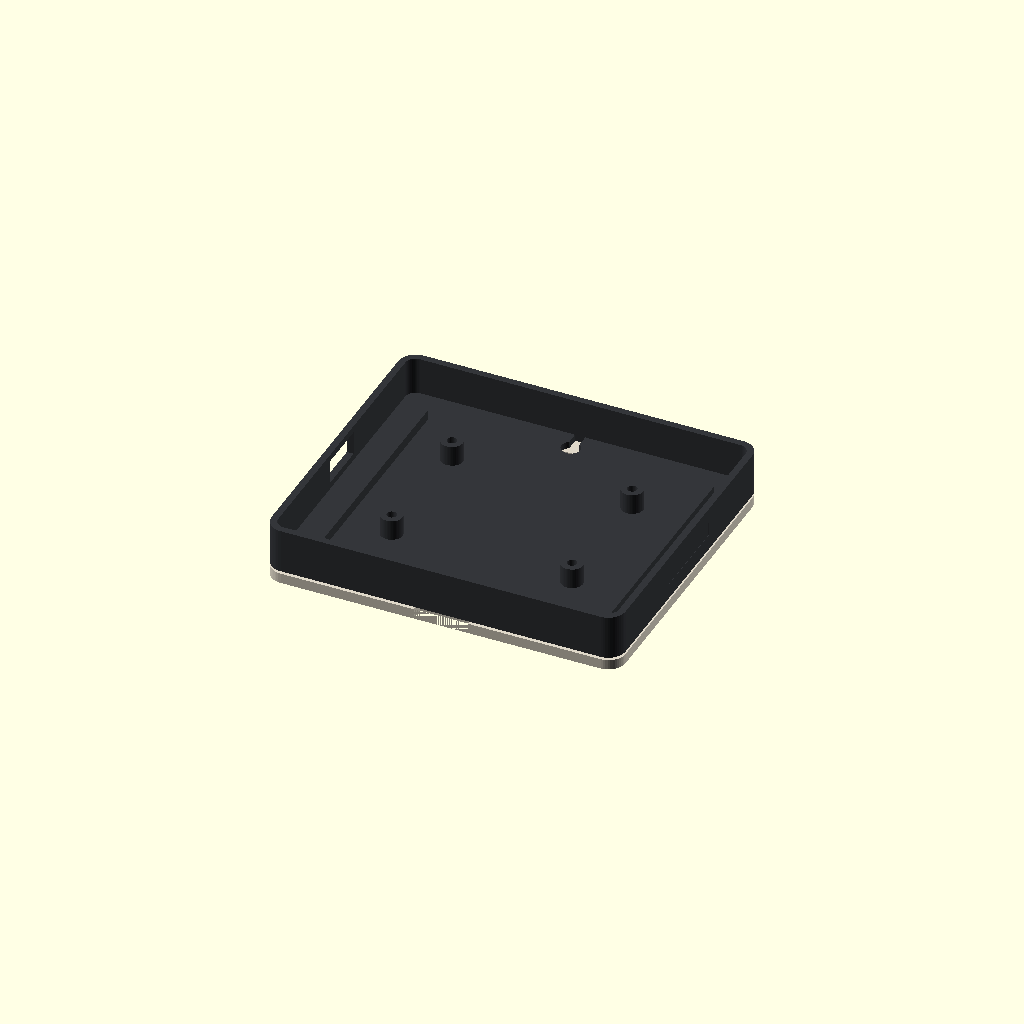
Cell 1: the model at its default parameters.
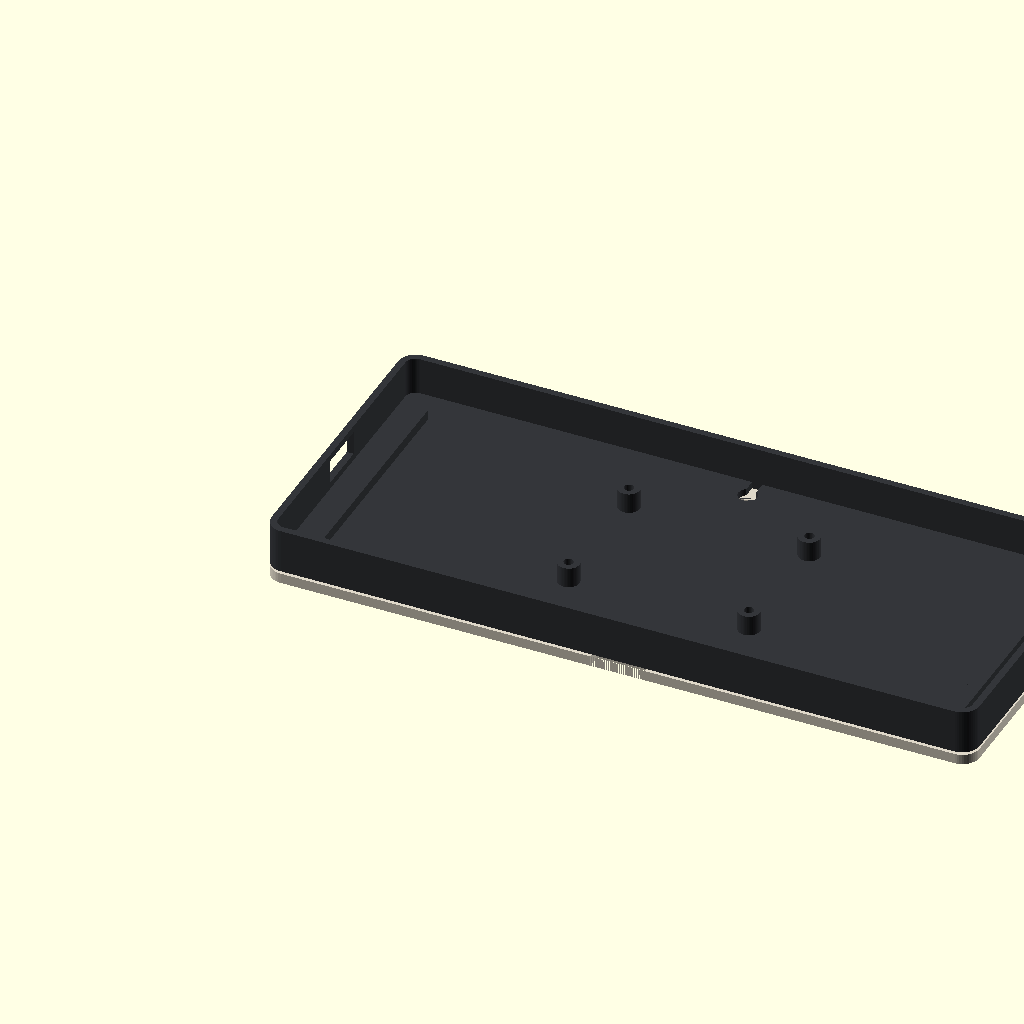
Cell 2 — outer_w set to 208, the other parameters unchanged.
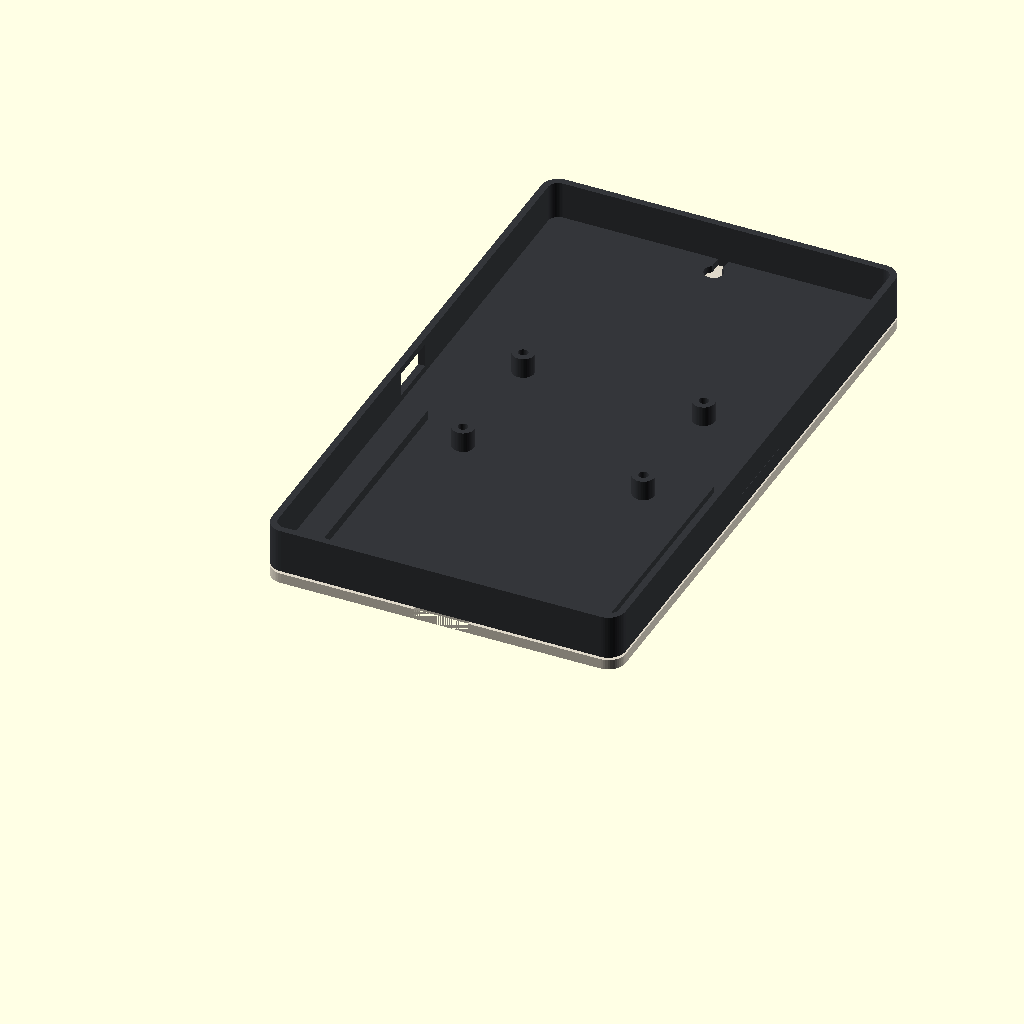
Cell 3: the same model with outer_h = 180.
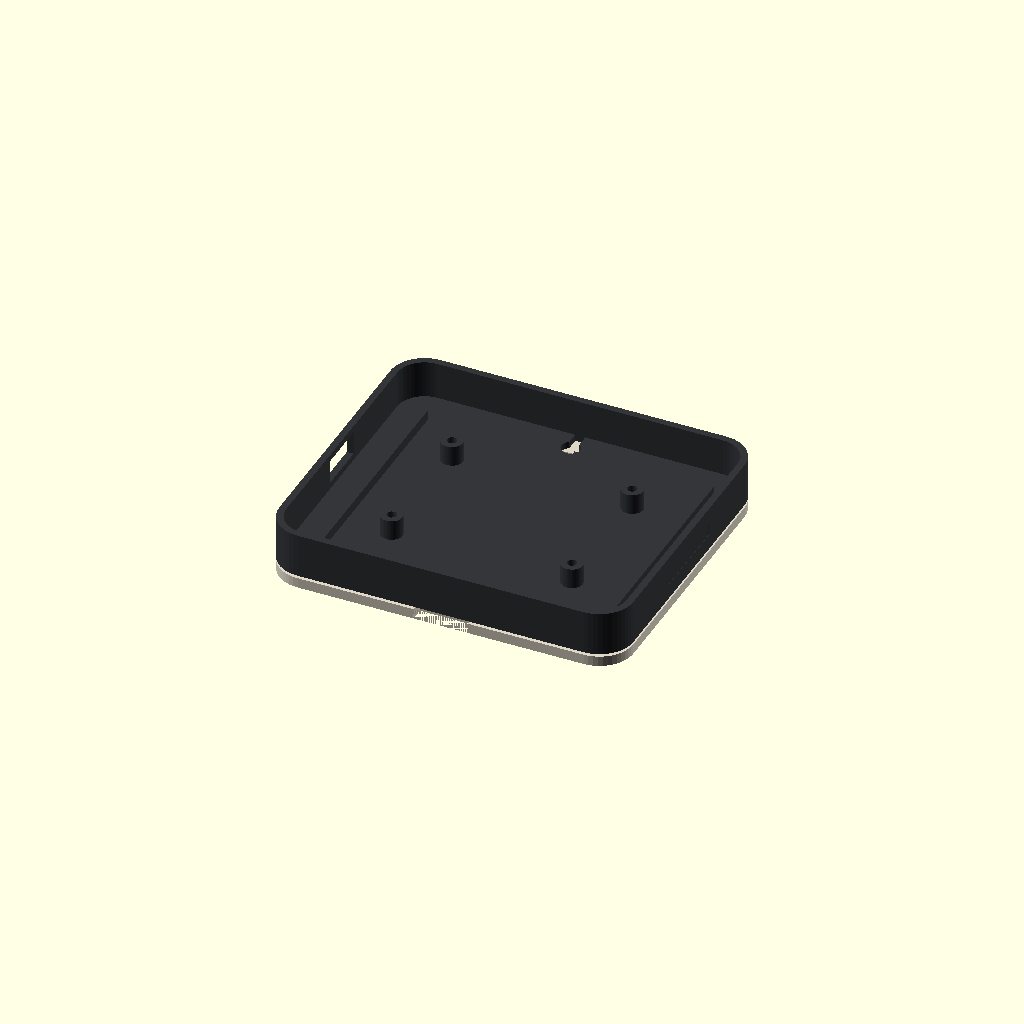
Cell 4: the same model with corner_r = 10.
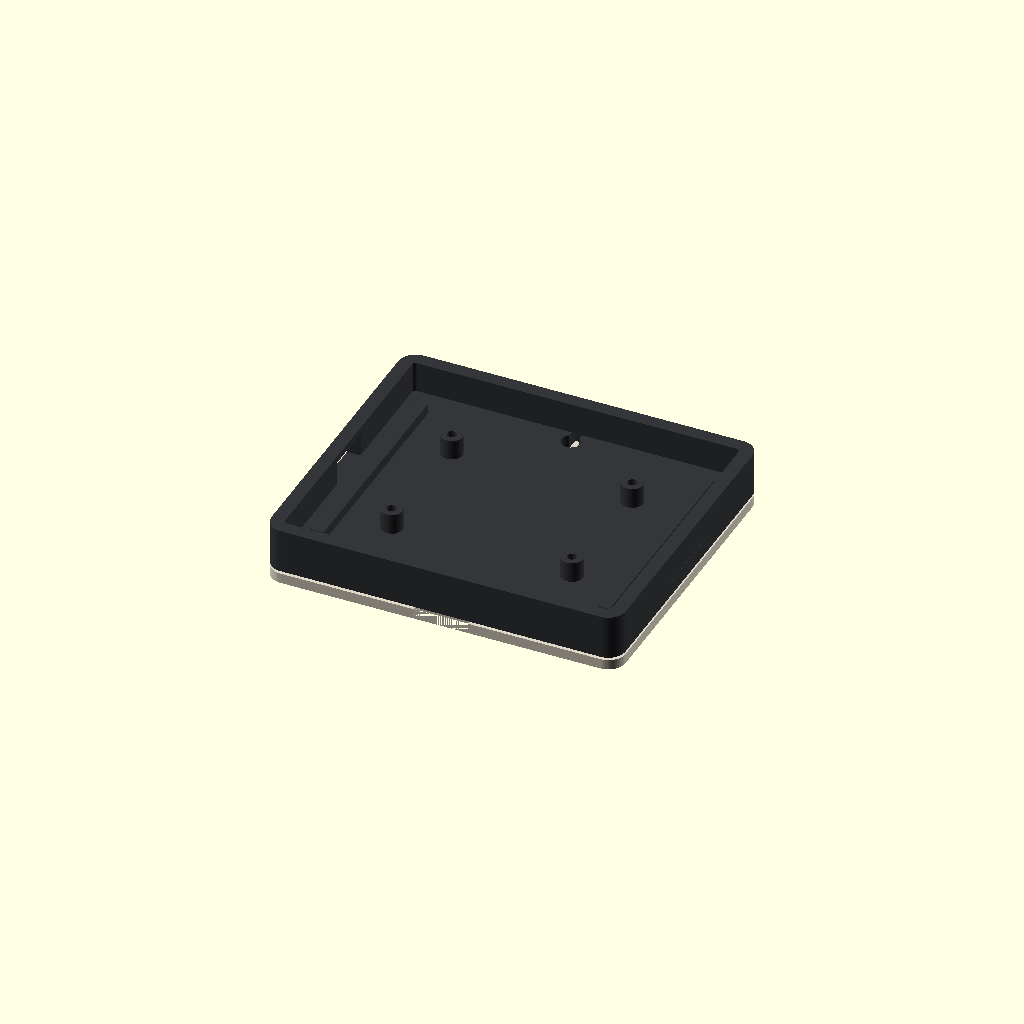
Cell 5 — wall set to 4, the other parameters unchanged.
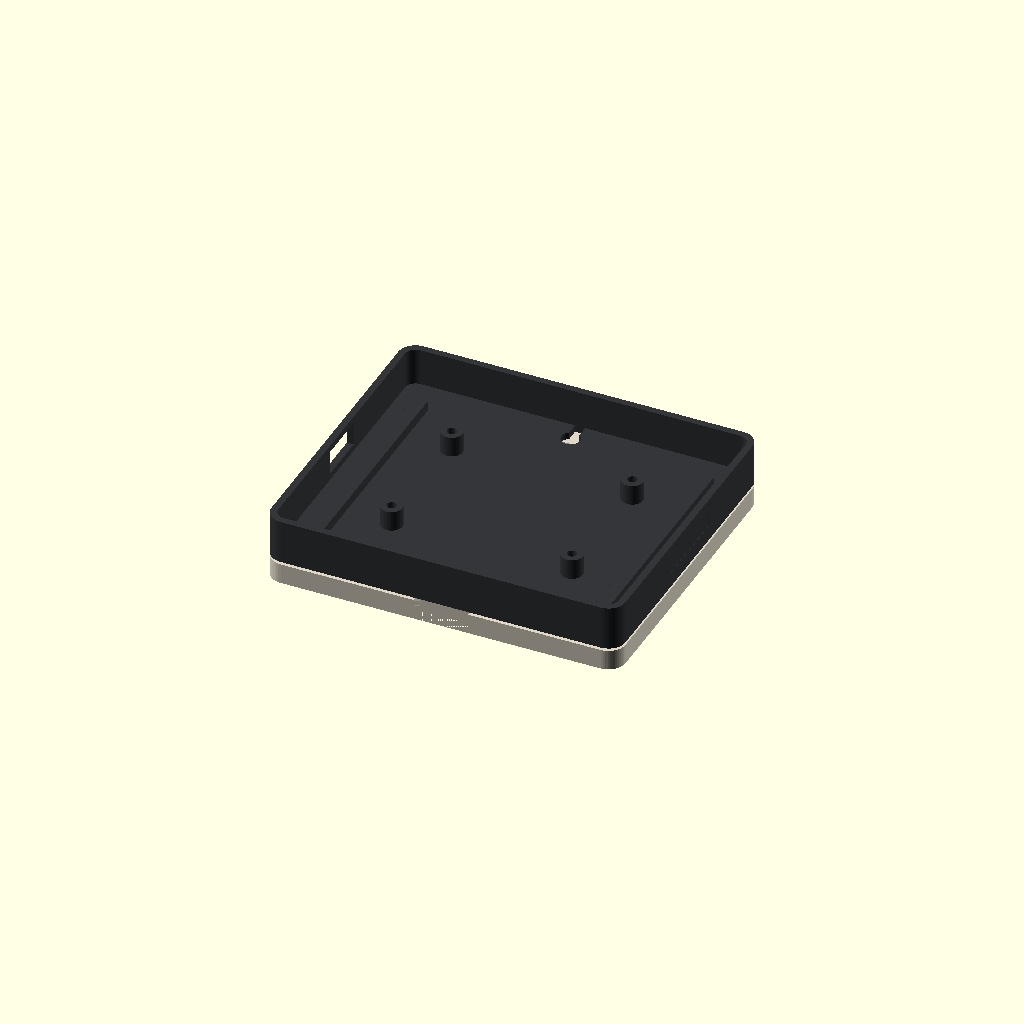
Cell 6: the same model with front_t = 6.
All cells are drawn from one camera (rotation 55°, 0°, 25°, orthographic, colour scheme Cornfield), so only the parameter changes between them.
Source of the model, mechanical/enclosure-v0.1/vibe_epd_enclosure.scad:
// vibe-EPD reference enclosure v0.1
// Reference display: Good Display GDEY042T81, 91 x 77 x 1.2 mm
// Reference PCB: EPD_S3_Universal v0.15, 60 x 45 mm, M3 holes 3.5 mm from corners
// Fit-check prototype, not a certified production enclosure.

$fn = 48;
part = "assembly"; // "front", "back", "assembly"

outer_w = 104;
outer_h = 90;
corner_r = 5;
wall = 2.0;
front_t = 3.0;
back_depth = 13.0;
screen_w = 91.0;
screen_h = 77.0;
window_w = 86.0;
window_h = 65.0;
pcb_w = 60.0;
pcb_h = 45.0;
pcb_x = (outer_w-pcb_w)/2;
pcb_y = (outer_h-pcb_h)/2;
boss_h = 6.0;
boss_od = 6.4;
boss_hole = 2.8;

module rounded2d(w,h,r){ hull(){ for(x=[r,w-r], y=[r,h-r]) translate([x,y]) circle(r=r); } }

module front_frame(){
  difference(){
    linear_extrude(front_t) rounded2d(outer_w,outer_h,corner_r);
    translate([(outer_w-window_w)/2,(outer_h-window_h)/2,-0.1]) cube([window_w,window_h,front_t+0.2]);
    translate([outer_w/2-8,0,-0.1]) cube([16,4,front_t+0.2]);
  }
  translate([(outer_w-screen_w)/2,(outer_h-screen_h)/2,front_t]) difference(){
    linear_extrude(0.8) square([screen_w,screen_h]);
    translate([1.2,1.2,-0.1]) linear_extrude(1.0) square([screen_w-2.4,screen_h-2.4]);
  }
}

module boss(x,y){ difference(){ translate([x,y,wall]) cylinder(h=boss_h,d=boss_od); translate([x,y,wall-0.1]) cylinder(h=boss_h+0.2,d=boss_hole); } }

module back_shell(){
  difference(){
    linear_extrude(back_depth) rounded2d(outer_w,outer_h,corner_r);
    translate([wall,wall,wall]) linear_extrude(back_depth) rounded2d(outer_w-2*wall,outer_h-2*wall,max(corner_r-wall,1));
    translate([-0.1, pcb_y+15, 4.0]) cube([wall+1.0,15,7]);
    translate([outer_w-0.1, pcb_y+10, 4.5]) cube([wall+1.0,25,4]);
    translate([outer_w/2,outer_h-8,-0.1]) cylinder(h=wall+0.2,d=5.5);
    translate([outer_w/2-1.5,outer_h-8,-0.1]) cube([3,6,wall+0.2]);
  }
  for(px=[3.5,56.5], py=[3.5,41.5]) boss(pcb_x+px, pcb_y+py);
  translate([8,12,wall]) cube([4,66,3]);
  translate([outer_w-12,12,wall]) cube([4,66,3]);
}

if(part=="front") front_frame();
if(part=="back") back_shell();
if(part=="assembly"){
  color("#ded7c8") front_frame();
  color("#34363a") translate([0,0,front_t+0.8]) back_shell();
}
Parameter table extracted from the source (name, type, default, range or options):
part: string, default "assembly"
outer_w: number, default 104
outer_h: number, default 90
corner_r: number, default 5
wall: number, default 2
front_t: number, default 3
back_depth: number, default 13
screen_w: number, default 91
screen_h: number, default 77
window_w: number, default 86
window_h: number, default 65
pcb_w: number, default 60
pcb_h: number, default 45
boss_h: number, default 6
boss_od: number, default 6.4
boss_hole: number, default 2.8
